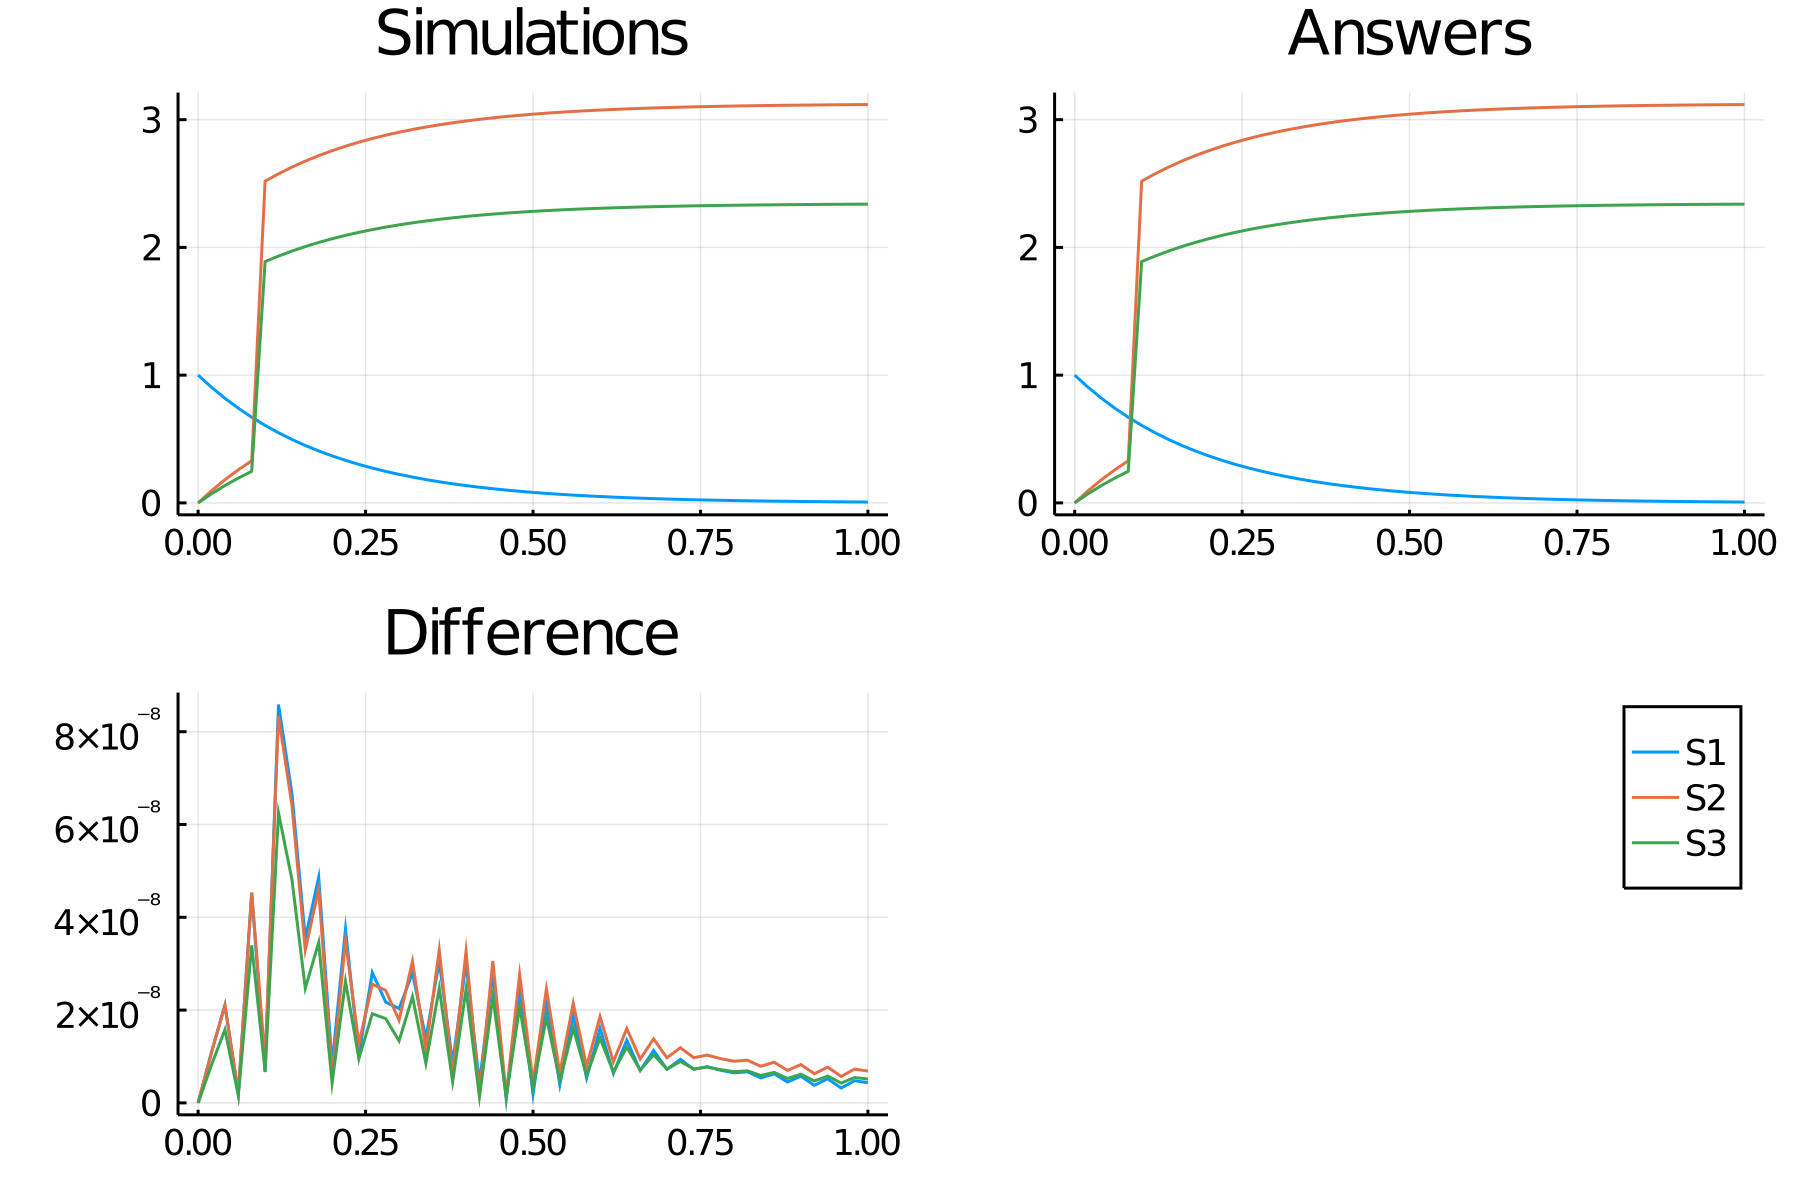

The table this chart was drawn from, first rows:
time, S1_, S2_, S3_
0.0, 1.0, 0.0, 0.0
0.02, 0.9048, 0.09516, 0.07137
0.04, 0.8187, 0.1813, 0.136
0.06, 0.7408, 0.2592, 0.1944
0.08, 0.6703, 0.3297, 0.2473
0.1, 0.6065, 2.518, 1.889
0.12, 0.5488, 2.576, 1.932
0.14, 0.4966, 2.628, 1.971
0.16, 0.4493, 2.676, 2.007
0.18, 0.4066, 2.718, 2.039
0.2, 0.3679, 2.757, 2.068
0.22, 0.3329, 2.792, 2.094
0.24, 0.3012, 2.824, 2.118
0.26, 0.2725, 2.852, 2.139
0.28, 0.2466, 2.878, 2.159
0.3, 0.2231, 2.902, 2.176
0.32, 0.2019, 2.923, 2.192
0.34, 0.1827, 2.942, 2.207
0.36, 0.1653, 2.96, 2.22
0.38, 0.1496, 2.975, 2.232
0.4, 0.1353, 2.99, 2.242
0.42, 0.1225, 3.003, 2.252
0.44, 0.1108, 3.014, 2.261
0.46, 0.1003, 3.025, 2.269
0.48, 0.09072, 3.034, 2.276
0.5, 0.08208, 3.043, 2.282
0.52, 0.07427, 3.051, 2.288
0.54, 0.06721, 3.058, 2.293
0.56, 0.06081, 3.064, 2.298
0.58, 0.05502, 3.07, 2.302
0.6, 0.04979, 3.075, 2.306
0.62, 0.04505, 3.08, 2.31
0.64, 0.04076, 3.084, 2.313
0.66, 0.03688, 3.088, 2.316
0.68, 0.03337, 3.092, 2.319
0.7, 0.0302, 3.095, 2.321
0.72, 0.02732, 3.098, 2.323
0.74, 0.02472, 3.1, 2.325
0.76, 0.02237, 3.103, 2.327
0.78, 0.02024, 3.105, 2.329
0.8, 0.01832, 3.107, 2.33
0.82, 0.01657, 3.108, 2.331
0.84, 0.015, 3.11, 2.333
0.86, 0.01357, 3.111, 2.334
0.88, 0.01228, 3.113, 2.335
0.9, 0.01111, 3.114, 2.335
0.92, 0.01005, 3.115, 2.336
0.94, 0.009095, 3.116, 2.337
0.96, 0.00823, 3.117, 2.338
0.98, 0.007447, 3.118, 2.338
1.0, 0.006738, 3.118, 2.339
